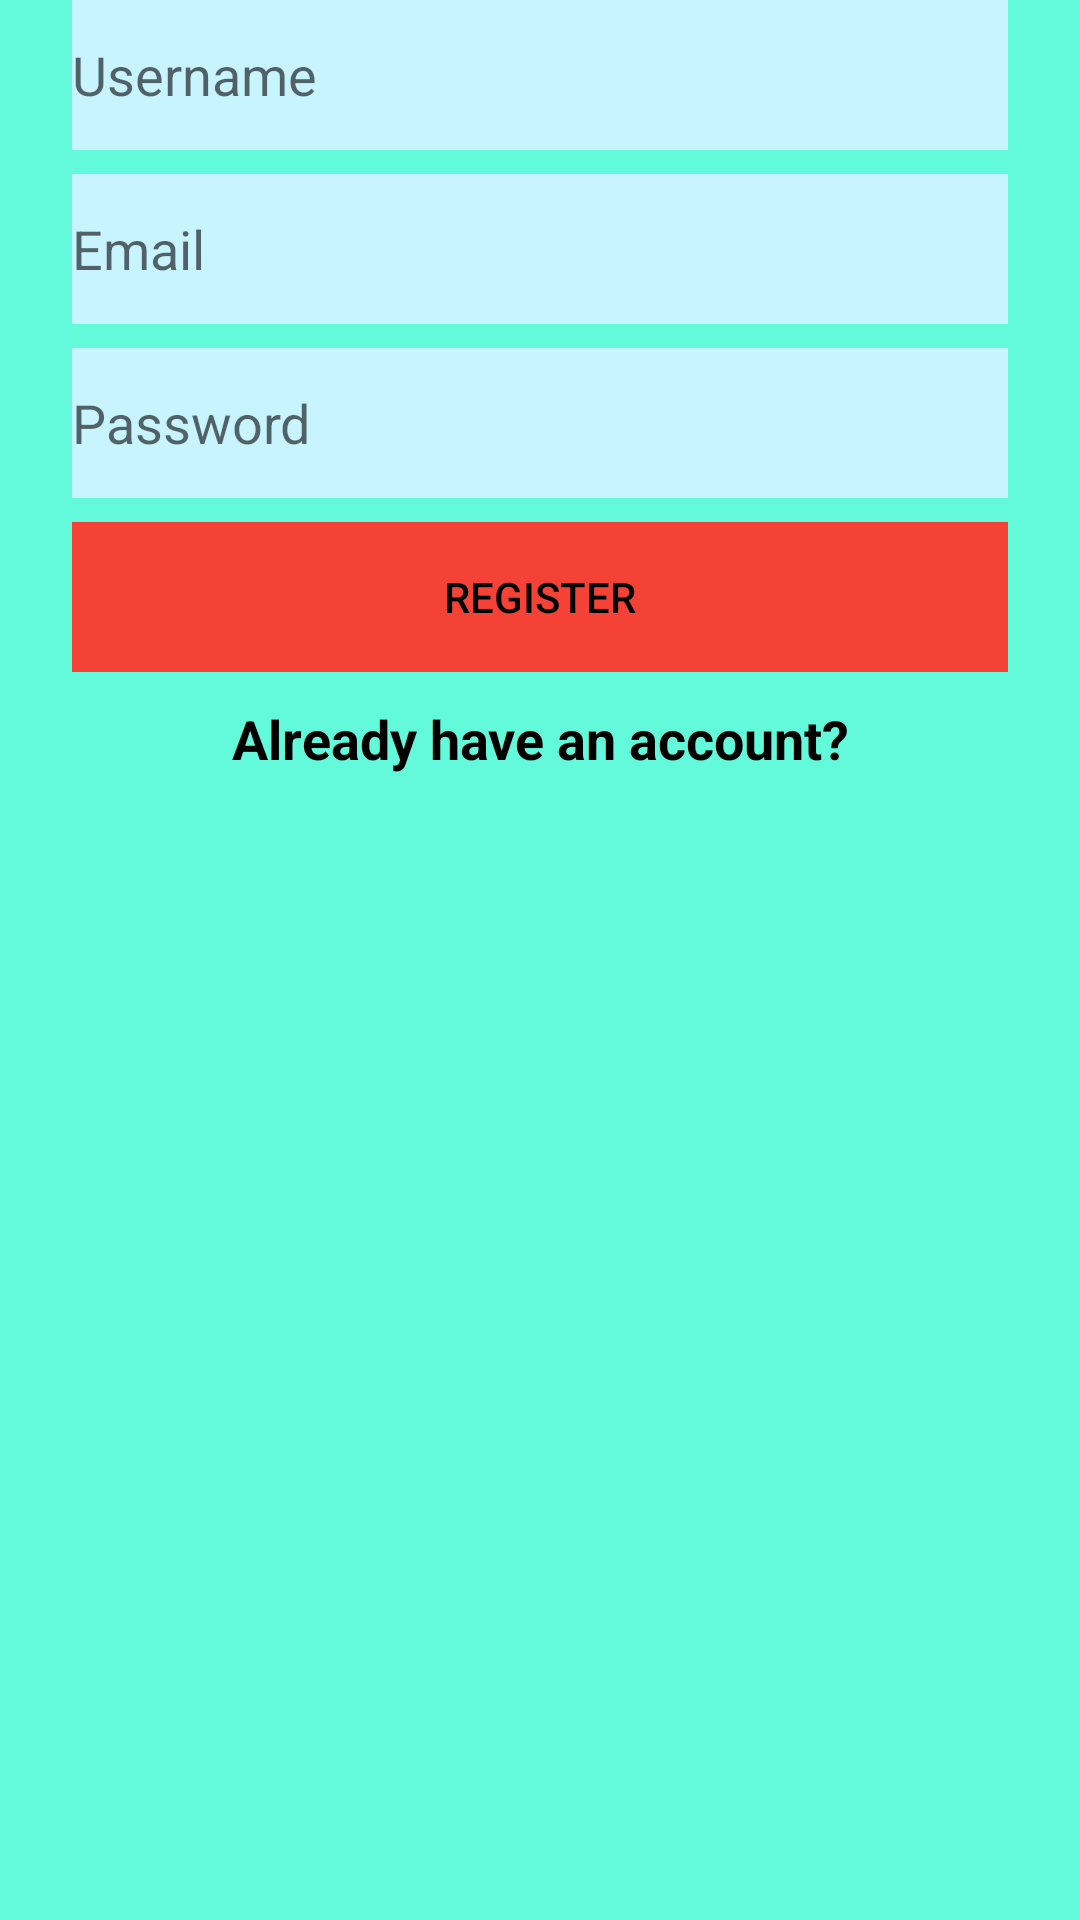

Produce the Android XML layout that renders to this screen, including the resource entries it uses.
<!-- AndroidManifest.xml: application theme Theme.RoleMe -->
<!-- res/layout/activity_register.xml -->
<?xml version="1.0" encoding="utf-8"?>
<androidx.constraintlayout.widget.ConstraintLayout xmlns:android="http://schemas.android.com/apk/res/android"
    xmlns:app="http://schemas.android.com/apk/res-auto"
    xmlns:tools="http://schemas.android.com/tools"
    android:id="@+id/container"
    android:layout_width="match_parent"
    android:layout_height="match_parent"
    android:paddingLeft="@dimen/activity_horizontal_margin"
    android:paddingTop="@dimen/activity_vertical_margin"
    android:paddingRight="@dimen/activity_horizontal_margin"
    android:paddingBottom="@dimen/activity_vertical_margin"
    tools:context=".ui.login.RegisterActivity">

    <EditText
        android:id="@+id/name_reg"
        android:layout_width="0dp"
        android:layout_height="50dp"
        android:layout_marginStart="24dp"
        android:layout_marginEnd="24dp"
        android:hint="@string/prompt_name"
        android:inputType="textPhonetic"
        android:selectAllOnFocus="true"
        app:layout_constraintEnd_toEndOf="parent"
        app:layout_constraintStart_toStartOf="parent"
        app:layout_constraintTop_toTopOf="parent"
        android:autofillHints="" />

    <EditText
        android:id="@+id/email_reg"
        android:layout_width="0dp"
        android:layout_height="50dp"
        android:layout_marginTop="8dp"
        android:hint="@string/prompt_email"
        android:inputType="textEmailAddress"
        android:selectAllOnFocus="true"
        app:layout_constraintEnd_toEndOf="@+id/name_reg"
        app:layout_constraintStart_toStartOf="@+id/name_reg"
        app:layout_constraintTop_toBottomOf="@+id/name_reg"
        android:autofillHints="" />

    <EditText
        android:id="@+id/password_reg"
        android:layout_width="0dp"
        android:layout_height="50dp"
        android:layout_marginTop="8dp"
        android:hint="@string/prompt_password"
        android:imeActionLabel="@string/action_sign_in_short"
        android:imeOptions="actionDone"
        android:inputType="textPassword"
        android:selectAllOnFocus="true"
        app:layout_constraintEnd_toEndOf="@+id/email_reg"
        app:layout_constraintStart_toStartOf="@+id/email_reg"
        app:layout_constraintTop_toBottomOf="@+id/email_reg"
        android:autofillHints="" />

    <Button
        android:background="@color/second_light"
        android:id="@+id/register"
        android:layout_width="0dp"
        android:layout_height="50dp"
        android:layout_gravity="start"
        android:layout_marginTop="8dp"
        android:enabled="false"
        android:text="@string/action_sign_in"
        app:layout_constraintEnd_toEndOf="@+id/password_reg"
        app:layout_constraintStart_toStartOf="@+id/password_reg"
        app:layout_constraintTop_toBottomOf="@+id/password_reg" />

    <TextView
        android:id="@+id/already_have_account"
        android:layout_width="wrap_content"
        android:layout_height="wrap_content"
        android:layout_marginTop="10dp"
        android:text="@string/already_have_an_account"
        android:textAppearance="@style/TextAppearance.AppCompat.Medium"
        android:textStyle="bold"
        app:layout_constraintEnd_toEndOf="@+id/register"
        app:layout_constraintStart_toStartOf="@+id/register"
        app:layout_constraintTop_toBottomOf="@+id/register" />

    <ProgressBar
        android:id="@+id/loading"
        android:layout_width="wrap_content"
        android:layout_height="wrap_content"
        android:layout_gravity="center"
        android:layout_marginStart="32dp"
        android:layout_marginTop="64dp"
        android:layout_marginEnd="32dp"
        android:layout_marginBottom="64dp"
        android:visibility="gone"
        app:layout_constraintBottom_toBottomOf="parent"
        app:layout_constraintEnd_toEndOf="@+id/password_reg"
        app:layout_constraintStart_toStartOf="@+id/password_reg"
        app:layout_constraintTop_toTopOf="parent"
        app:layout_constraintVertical_bias="0.3" />

</androidx.constraintlayout.widget.ConstraintLayout>
<!-- resources referenced by this layout -->
<resources>
  <color name="second_light">#F44336</color>
  <string name="action_sign_in">Register</string>
  <string name="action_sign_in_short">Sign in</string>
  <string name="already_have_an_account">Already have an account?</string>
  <string name="prompt_email">Email</string>
  <string name="prompt_name">Username</string>
  <string name="prompt_password">Password</string>
  <style name="Theme.RoleMe" parent="Theme.MaterialComponents.DayNight.DarkActionBar">
          
          <item name="colorPrimary">@color/purple_500</item>
          <item name="colorPrimaryVariant">@color/purple_700</item>
          <item name="colorOnPrimary">@color/first_light</item>
          
          <item name="colorSecondary">@color/teal_200</item>
          <item name="colorSecondaryVariant">@color/teal_700</item>
          <item name="colorOnSecondary">@color/black</item>
          
          <item name="android:statusBarColor" tools:targetApi="l">?attr/colorPrimaryVariant</item>
          <item name="android:windowBackground">@color/first_light</item>
          <item name="android:editTextBackground">@color/highlight_light</item>
          <item name="android:textColor">@color/text_light</item>
          <item name="android:colorButtonNormal">@color/second_light</item>
          <item name="android:colorAccent">@color/second_light</item>
          <item name="android:button">@color/second_light</item>
          
      </style>
  <color name="purple_500">#FF6200EE</color>
  <color name="purple_700">#FF3700B3</color>
  <color name="first_light">#63FADC</color>
  <color name="teal_200">#FF03DAC5</color>
  <color name="teal_700">#FF018786</color>
  <color name="black">#FF000000</color>
  <color name="highlight_light">#C7F4FF</color>
  <color name="text_light">#000000</color>
</resources>
